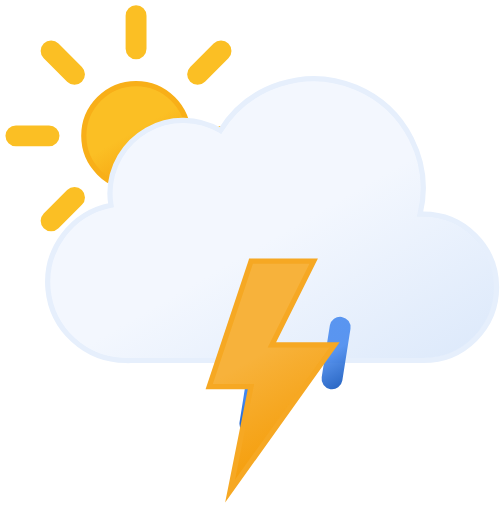
t = 0.00 s
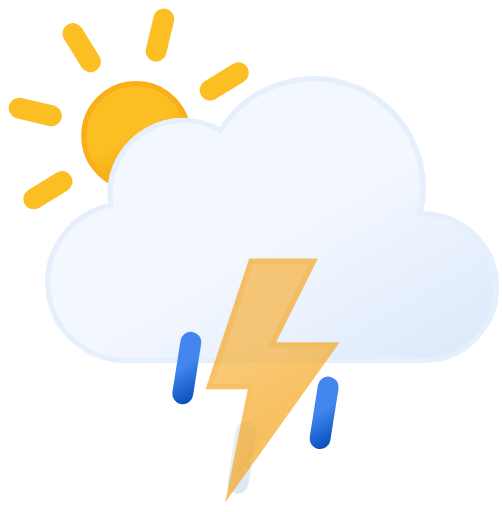
t = 1.67 s
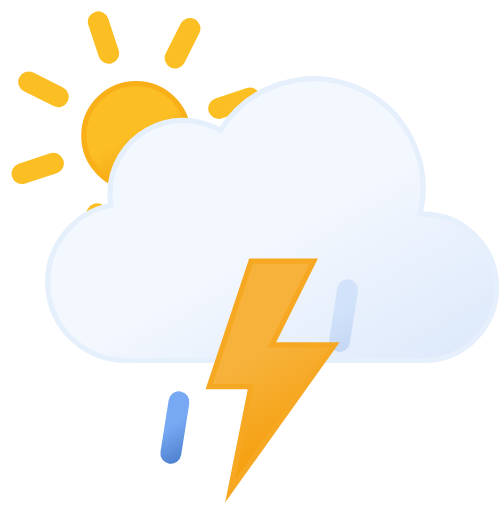
t = 3.33 s
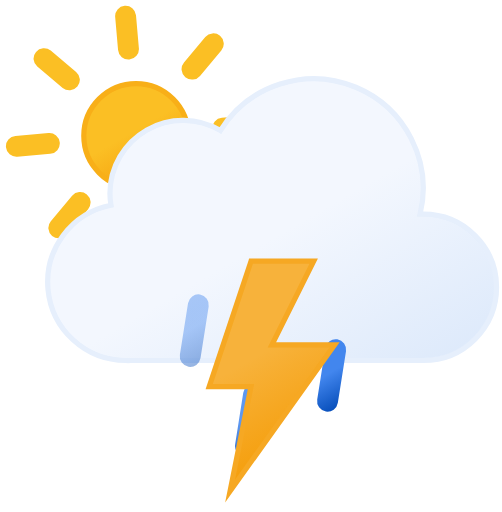
t = 5.00 s
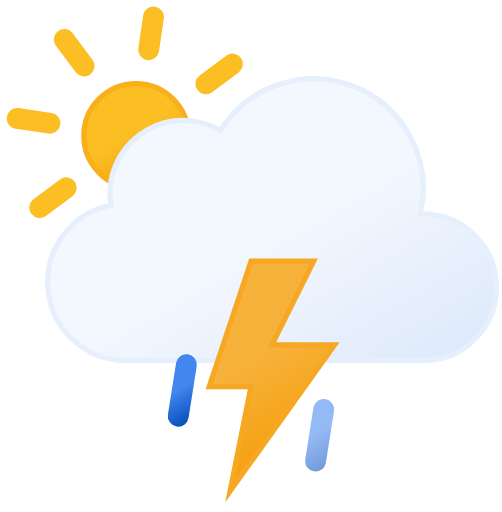
t = 6.67 s
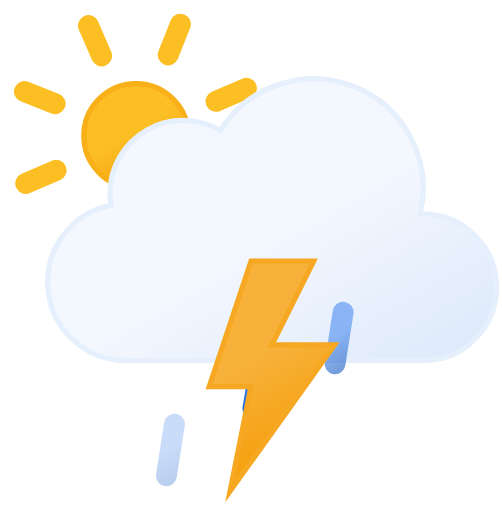
t = 8.33 s

The animated SVG that drew these frames (rendered in a browser with its animation timeline set to each time). Animation: 8 SMIL elements (animate=4,animateTransform=4); frames cover the first 8.33 s, repeats indefinitely.

<svg xmlns="http://www.w3.org/2000/svg" xmlns:xlink="http://www.w3.org/1999/xlink" viewBox="6 11 48 49">
	<defs>
		<linearGradient id="a" x1="16.5" y1="19.67" x2="21.5" y2="28.33" gradientUnits="userSpaceOnUse">
			<stop offset="0" stop-color="#fbbf24"/>
			<stop offset="0.45" stop-color="#fbbf24"/>
			<stop offset="1" stop-color="#f59e0b"/>
		</linearGradient>
		<linearGradient id="b" x1="22.56" y1="21.96" x2="39.2" y2="50.8" gradientUnits="userSpaceOnUse">
			<stop offset="0" stop-color="#f3f7fe"/>
			<stop offset="0.45" stop-color="#f3f7fe"/>
			<stop offset="1" stop-color="#deeafb"/>
		</linearGradient>
		<linearGradient id="c" x1="22.53" y1="42.95" x2="25.47" y2="48.05" gradientUnits="userSpaceOnUse">
			<stop offset="0" stop-color="#4286ee"/>
			<stop offset="0.45" stop-color="#4286ee"/>
			<stop offset="1" stop-color="#0950bc"/>
		</linearGradient>
		<linearGradient id="d" x1="29.53" y1="42.95" x2="32.47" y2="48.05" xlink:href="#c"/>
		<linearGradient id="e" x1="36.53" y1="42.95" x2="39.47" y2="48.05" xlink:href="#c"/>
		<linearGradient id="f" x1="26.74" y1="37.88" x2="35.76" y2="53.52" gradientUnits="userSpaceOnUse">
			<stop offset="0" stop-color="#f7b23b"/>
			<stop offset="0.45" stop-color="#f7b23b"/>
			<stop offset="1" stop-color="#f59e0b"/>
		</linearGradient>
	</defs>
	<circle cx="19" cy="24" r="5" stroke="#f8af18" stroke-miterlimit="10" stroke-width="0.5" fill="url(#a)"/>
	<path d="M19,15.67V12.5m0,23V32.33m5.89-14.22,2.24-2.24M10.87,32.13l2.24-2.24m0-11.78-2.24-2.24M27.13,32.13l-2.24-2.24M7.5,24h3.17M30.5,24H27.33" fill="none" stroke="#fbbf24" stroke-linecap="round" stroke-miterlimit="10" stroke-width="2">
		<animateTransform attributeName="transform" type="rotate" values="0 19 24; 360 19 24" dur="45s" repeatCount="indefinite"/>
	</path>
	<path d="M46.5,31.5l-.32,0a10.49,10.49,0,0,0-19.11-8,7,7,0,0,0-10.57,6,7.21,7.21,0,0,0,.1,1.14A7.5,7.5,0,0,0,18,45.5a4.19,4.19,0,0,0,.5,0v0h28a7,7,0,0,0,0-14Z" stroke="#e6effc" stroke-miterlimit="10" stroke-width="0.5" fill="url(#b)"/>
	<line x1="24.39" y1="43.03" x2="23.61" y2="47.97" fill="none" stroke-linecap="round" stroke-miterlimit="10" stroke-width="2" stroke="url(#c)">
		<animateTransform attributeName="transform" type="translate" values="1 -5; -2 10" dur="0.7s" repeatCount="indefinite"/>
		<animate attributeName="opacity" values="0;1;1;0" dur="0.7s" repeatCount="indefinite"/>
	</line>
	<line x1="31.39" y1="43.03" x2="30.61" y2="47.97" fill="none" stroke-linecap="round" stroke-miterlimit="10" stroke-width="2" stroke="url(#d)">
		<animateTransform attributeName="transform" begin="-0.4s" type="translate" values="1 -5; -2 10" dur="0.7s" repeatCount="indefinite"/>
		<animate attributeName="opacity" begin="-0.4s" values="0;1;1;0" dur="0.7s" repeatCount="indefinite"/>
	</line>
	<line x1="38.39" y1="43.03" x2="37.61" y2="47.97" fill="none" stroke-linecap="round" stroke-miterlimit="10" stroke-width="2" stroke="url(#e)">
		<animateTransform attributeName="transform" begin="-0.2s" type="translate" values="1 -5; -2 10" dur="0.7s" repeatCount="indefinite"/>
		<animate attributeName="opacity" begin="-0.2s" values="0;1;1;0" dur="0.7s" repeatCount="indefinite"/>
	</line>
	<polygon points="30 36 26 48 30 48 28 58 38 44 32 44 36 36 30 36" stroke="#f6a823" stroke-miterlimit="10" stroke-width="0.5" fill="url(#f)">
		<animate attributeName="opacity" values="1; 1; 1; 1; 1; 1; 0.1; 1; 0.1; 1; 1; 0.1; 1; 0.1; 1" dur="2s" repeatCount="indefinite"/>
	</polygon>
</svg>
